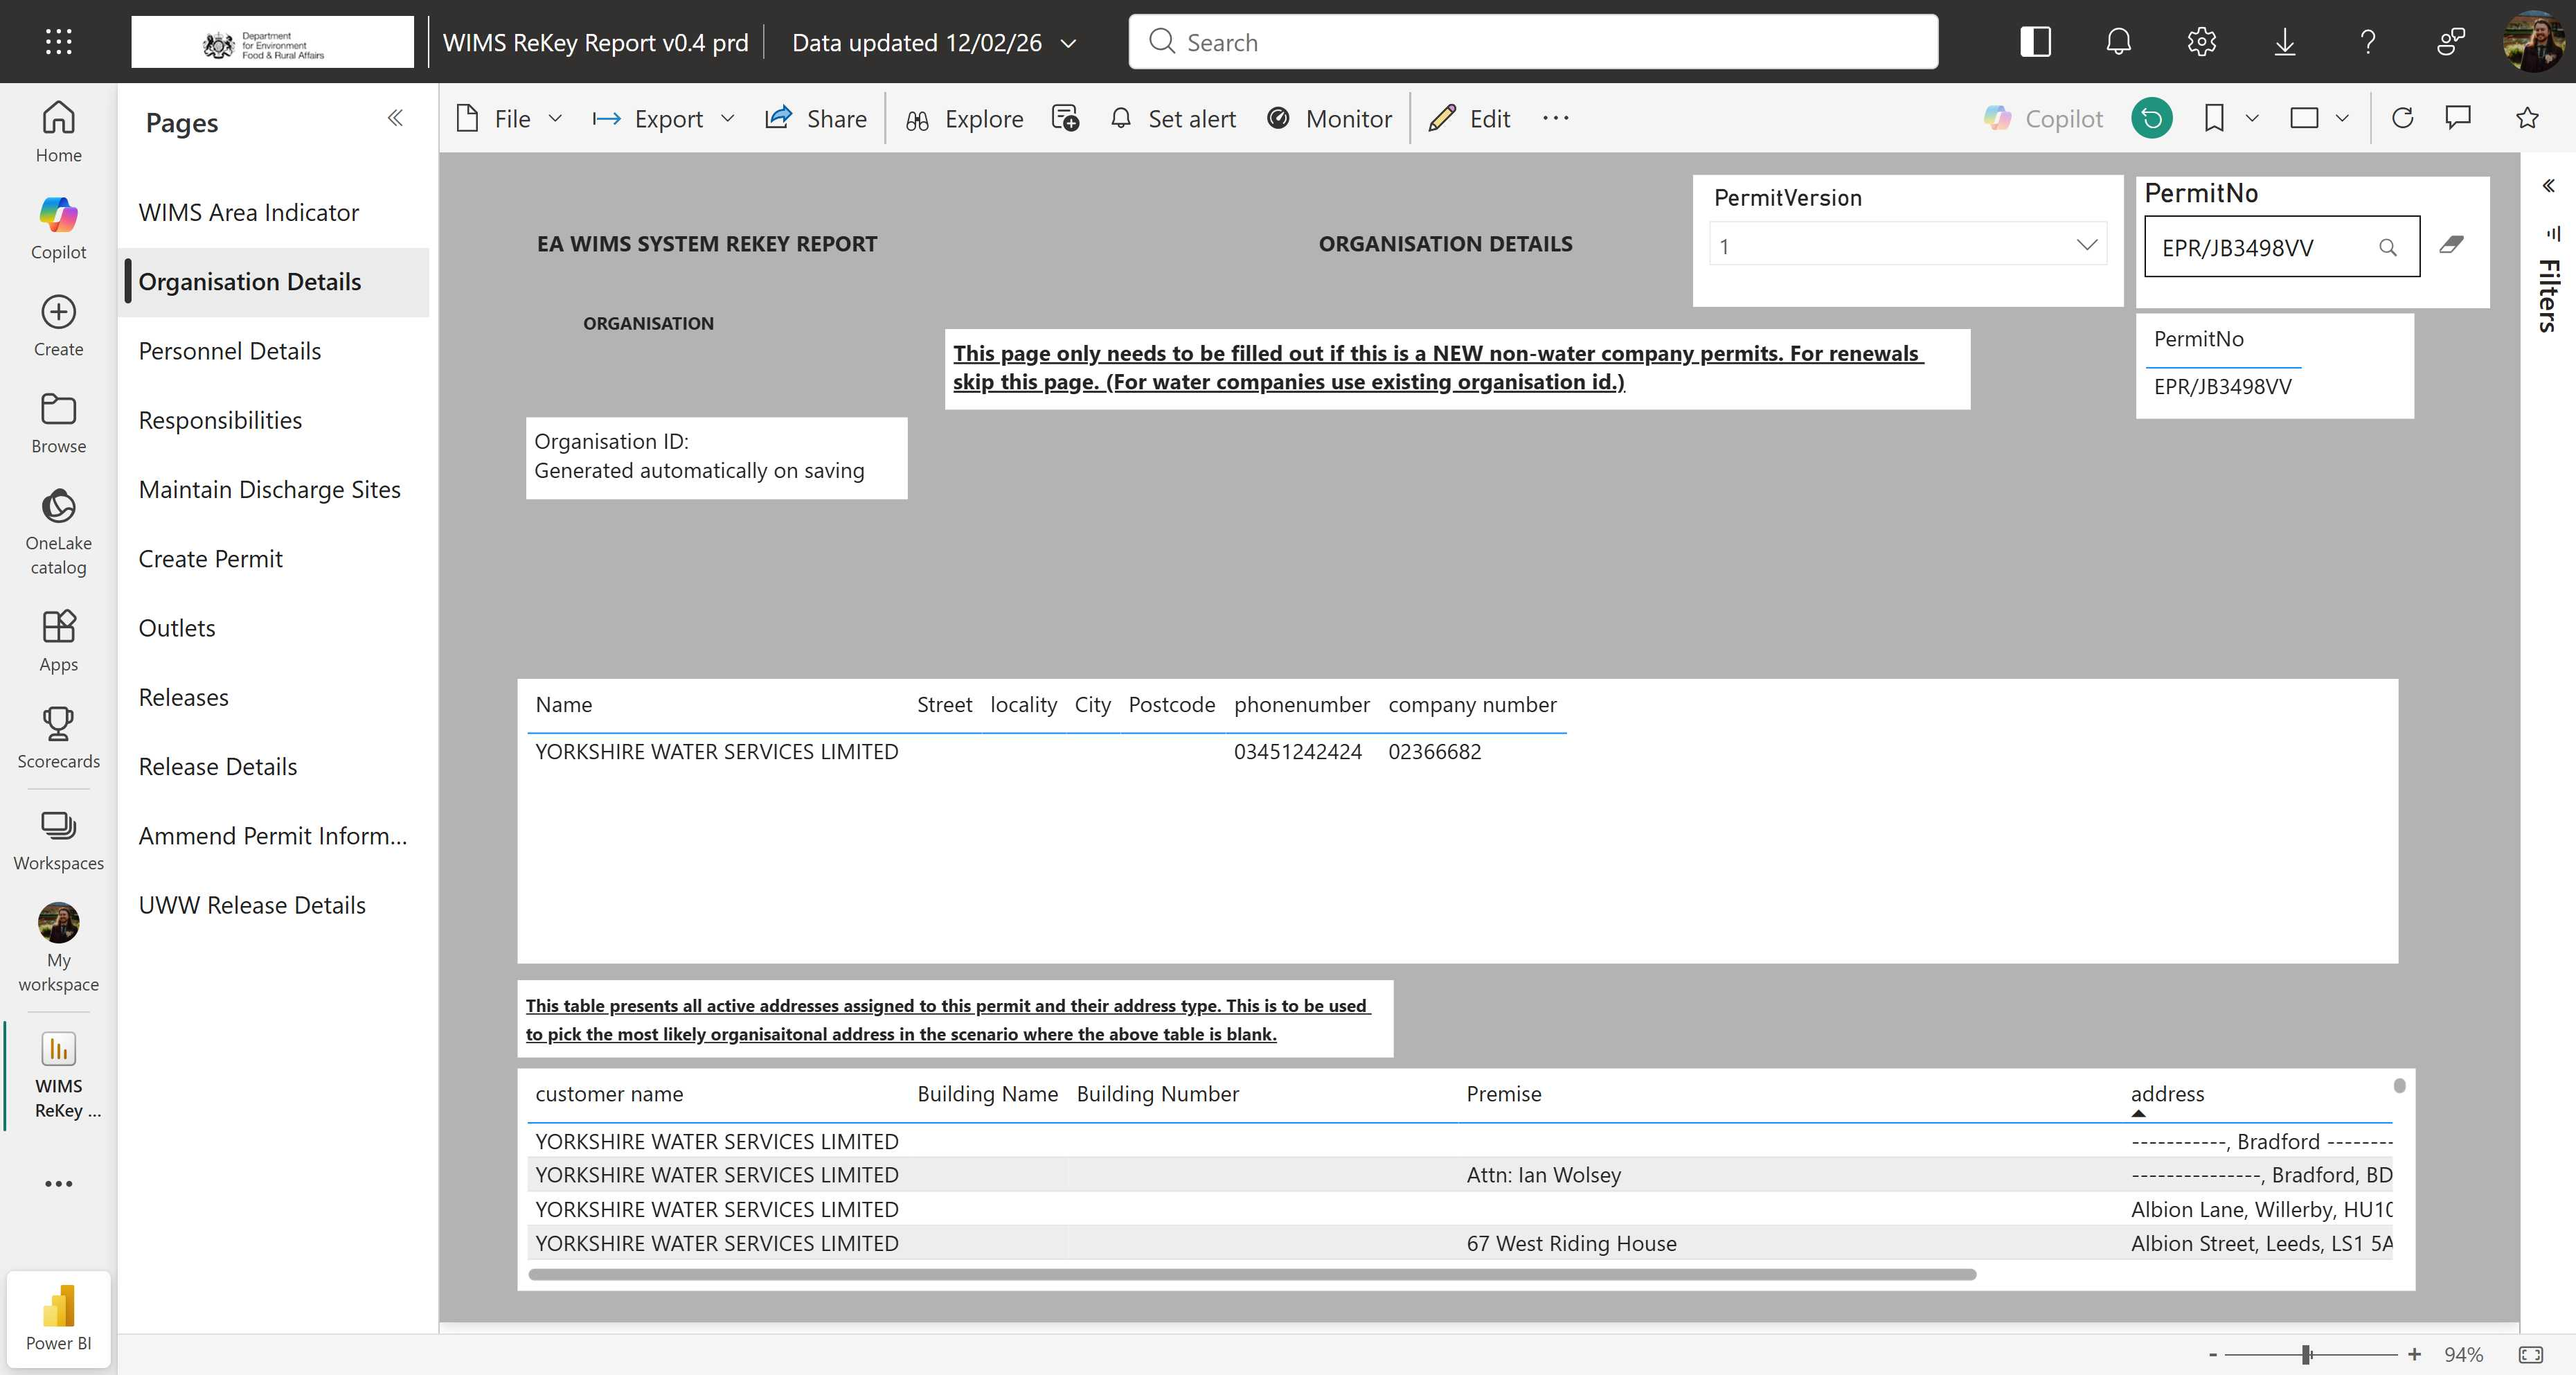
Task: Enter data into WIMS regional databases from Power BI.
Workflow: Sequence1

Step 1: Use Browser Edge: Organisation Details - WIMS ReKey Report v0.4 prd - Power BI in window 'Organisation Details - WIMS ReKey Report v0.4 prd - Power BI' (msedge.exe)

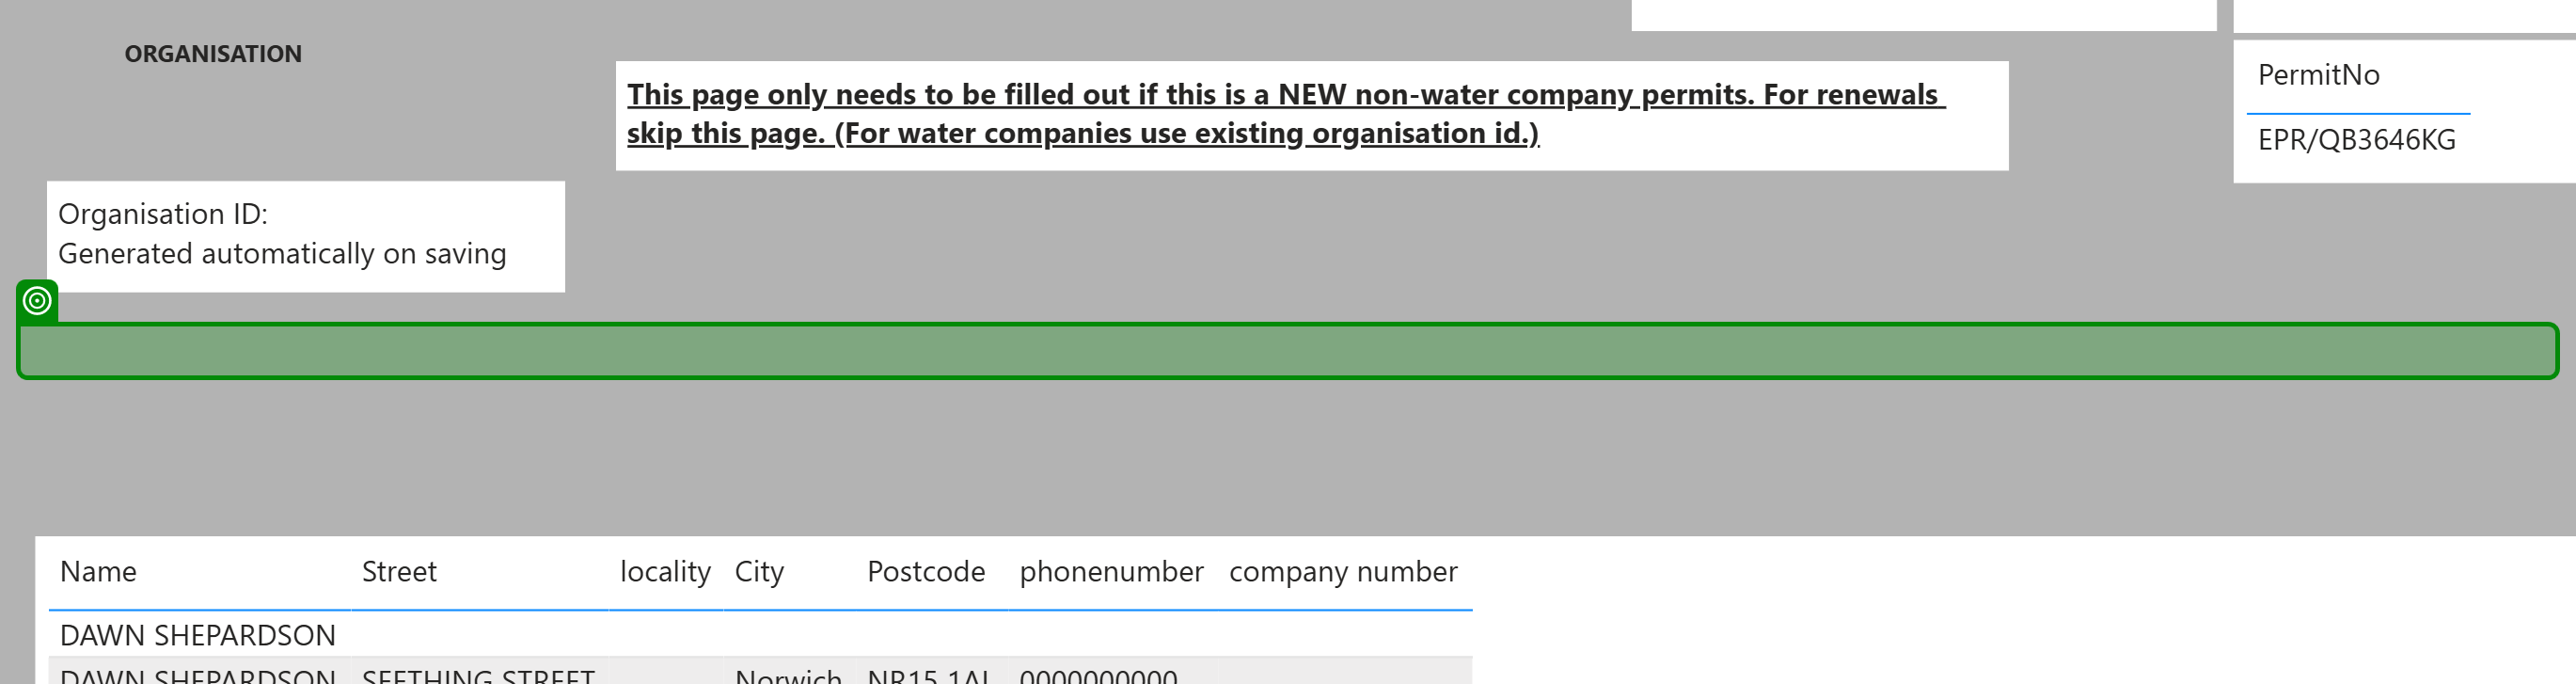
Step 2: get-attribute of the element in window 'Organisation Details - WIMS ReKey Report v0.4 prd - Power BI' (msedge.exe)

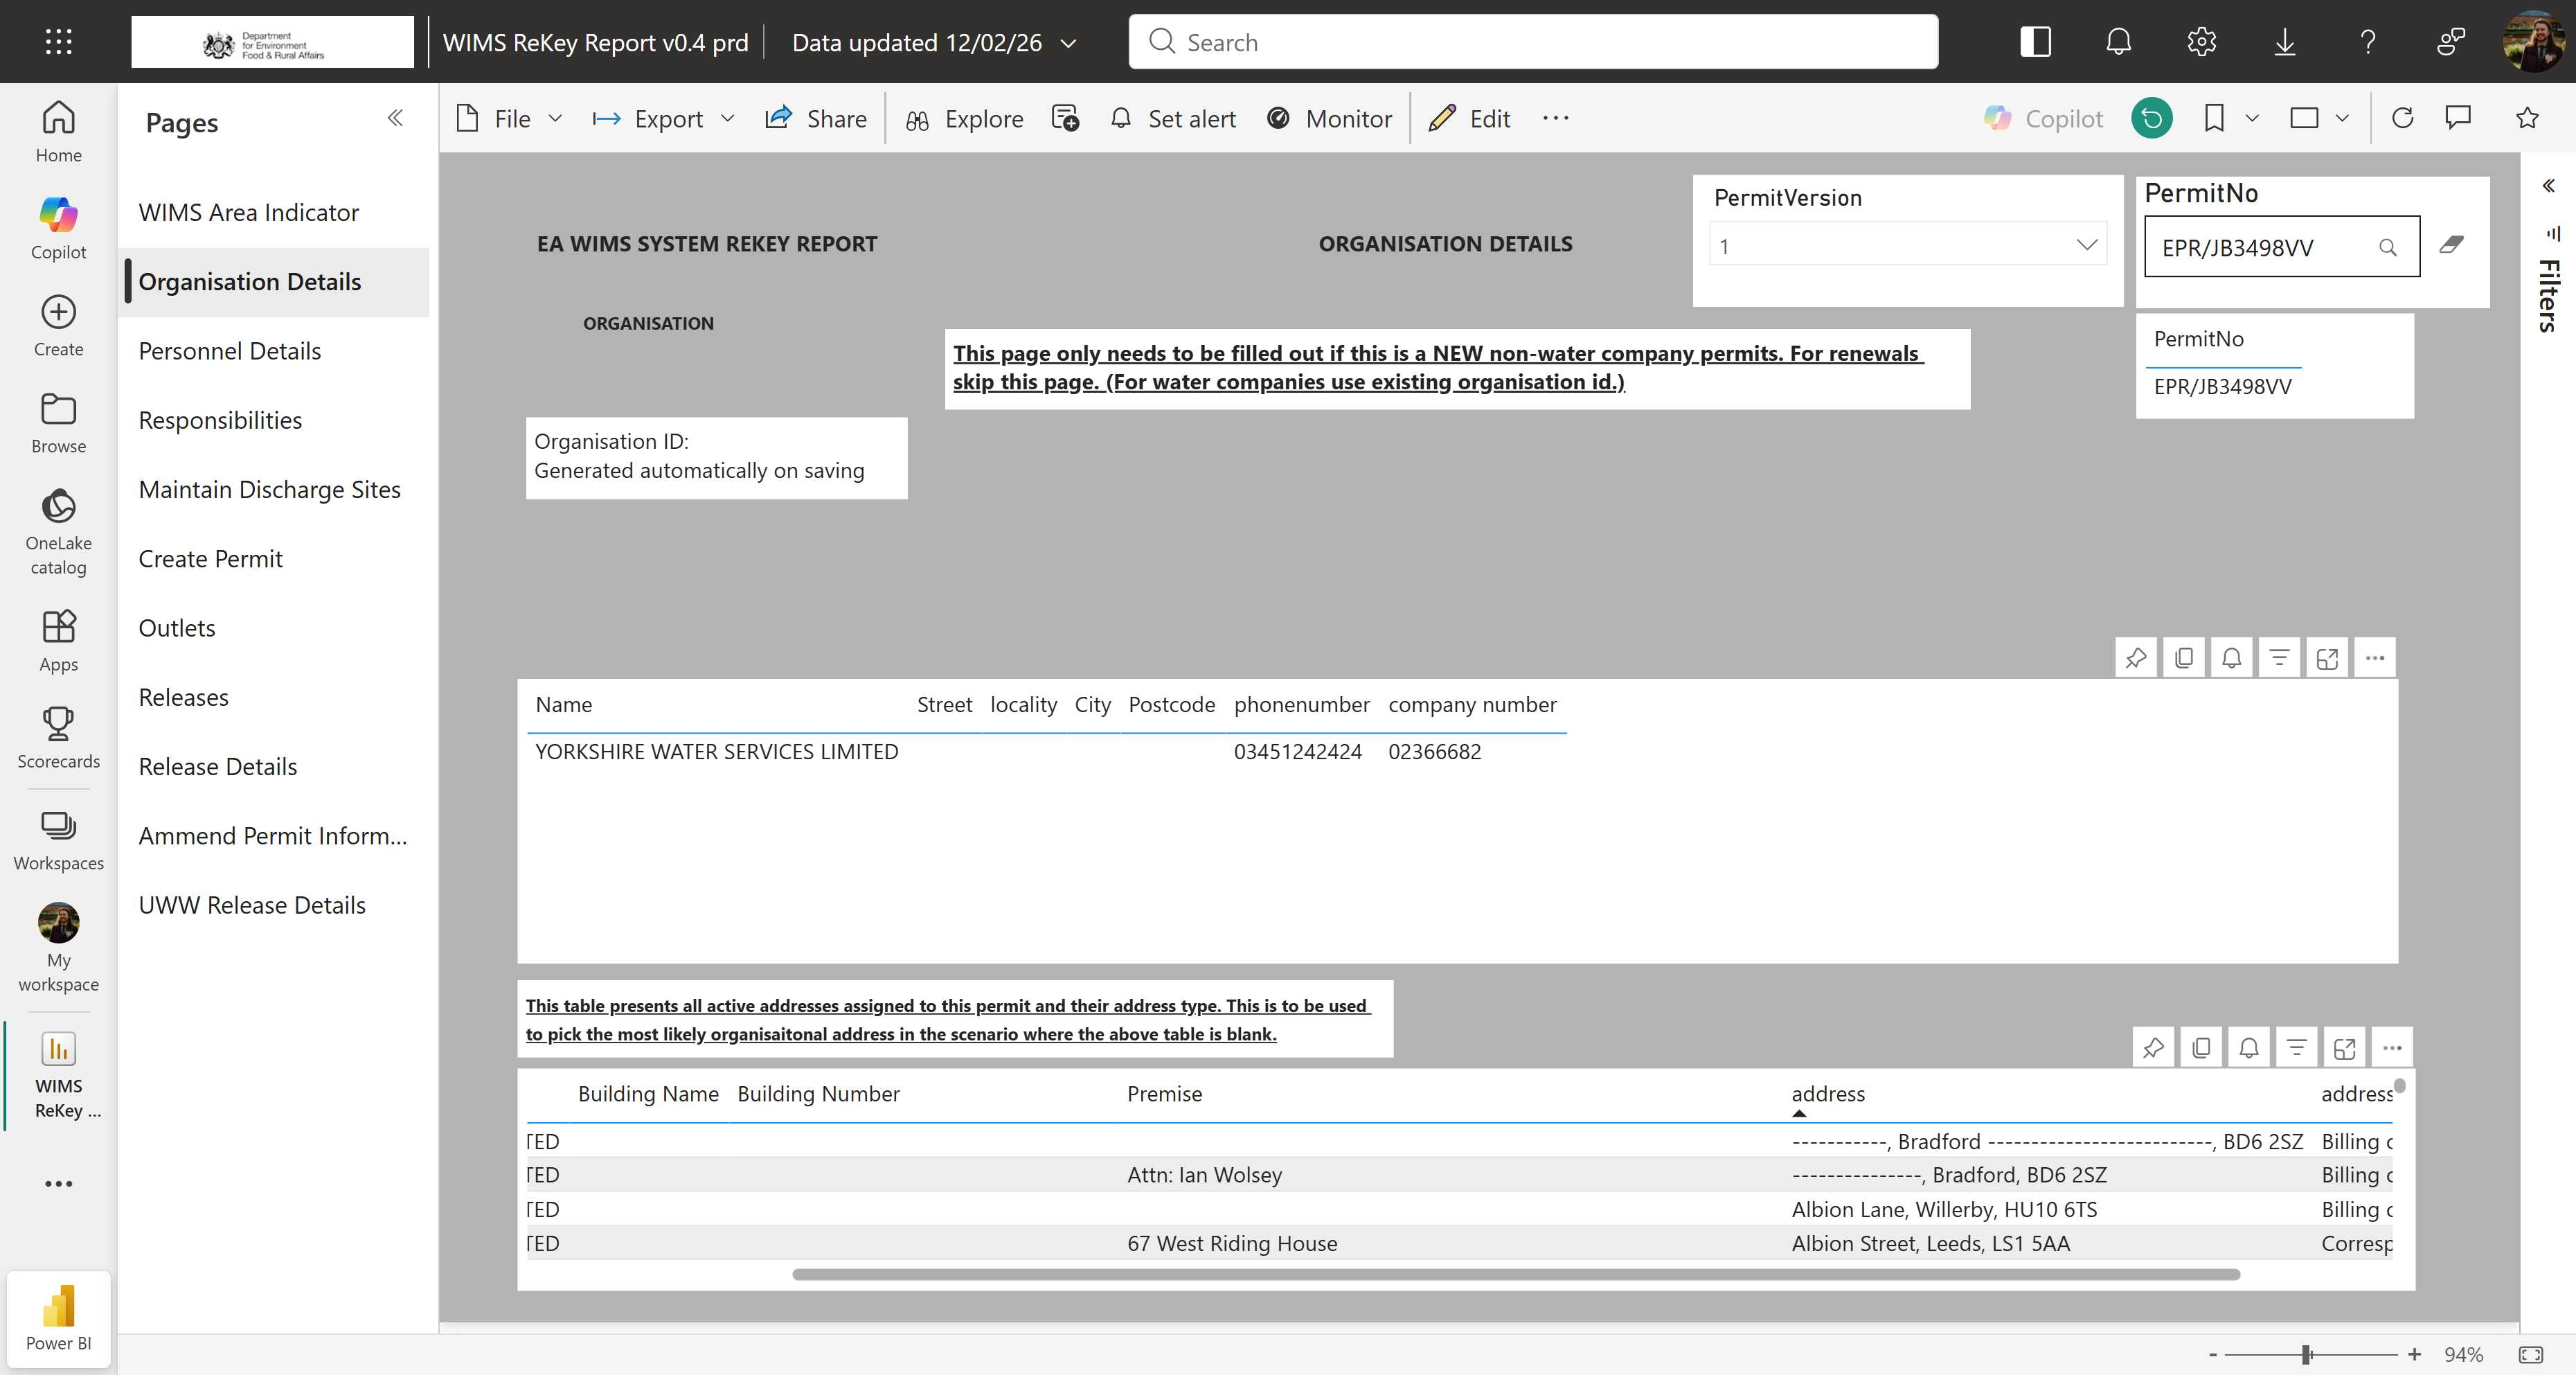
Step 3: Use Application/Browser in window 'Organisation Details - WIMS ReKey Report v0.4 prd - Power BI' (msedge.exe)

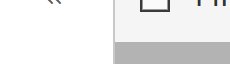
Step 4: get-text from the visual-container-repeat in window 'Organisation Details - WIMS ReKey Report v0.4 prd - Power BI' (msedge.exe)
